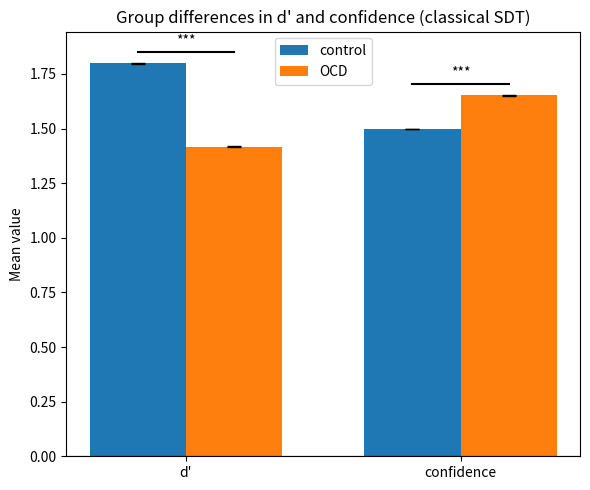

Write the Python code that produced this figure.
"""
Simulation of two groups (control vs. "OCD-like") using a dynamic-criterion SDT model.

Model:
    y_t ~ Bernoulli( f( w^T u_t + x_t ) )

where:
    - u_t : input vector on trial t
    - w   : weights on the inputs
    - x_t : latent decision criterion, modeled as an AR(1) process
    - f   : logistic link function (sigmoid)

Design:
    - The underlying (true) sensitivity d' is identical in both groups.
    - The OCD-like group has larger criterion fluctuations:
        * higher standard deviation of the AR(1) noise term ε
        * autoregressive parameter a closer to 1
    - After simulating responses, we fit a classical SDT model with a static criterion and examine observed d' and confidence for each subject.
"""

import numpy as np
from scipy.stats import norm
import matplotlib.pyplot as plt
from scipy.stats import ttest_ind

# -------------------------------------------------------------------------
# Classical SDT: compute d' and criterion c from hits and false alarms
# -------------------------------------------------------------------------

def compute_dprime(stim, resp):
    """
    Compute d' and decision criterion c from a yes/no SDT task.

    Parameters
    ----------
    stim : array-like of int
        Stimulus labels per trial.
        0 = noise, 1 = signal.
    resp : array-like of int
        Binary responses per trial.
        0 = "no", 1 = "yes".

    Returns
    -------
    d_prime : float
        Sensitivity index d'.
    c : float
        Decision criterion.
    """
    stim = np.asarray(stim)
    resp = np.asarray(resp)

    # Hit rate: P("yes" | signal)
    hit_rate = np.mean(resp[stim == 1] == 1)
    # False alarm rate: P("yes" | noise)
    fa_rate = np.mean(resp[stim == 0] == 1)

    # Avoid 0 or 1 (would send z to ±∞)
    # Had to ask AI
    eps = 1e-4
    hit_rate = np.clip(hit_rate, eps, 1-eps)
    fa_rate = np.clip(fa_rate, eps, 1-eps)

    zH = norm.ppf(hit_rate)
    zF = norm.ppf(fa_rate)

    d_prime = zH - zF
    c = -.5 * (zH + zF)

    return d_prime, c

# -------------------------------------------------------------------------
# Logistic link function
# -------------------------------------------------------------------------

def logistic(z):
    return 1.0/(1.0 + np.exp(-z))

# -------------------------------------------------------------------------
# Simulate a single subject: y_t ~ Bernoulli( f( w^T u_t + x_t ) )
# -------------------------------------------------------------------------

def simulate_subject(
        n_trials = 1000,
        n_inputs = 3,
        a = .9,
        sigma_eps = .3,
        b = 0,
        w = None,
        p_signal = .5,
        d_true = 1.5, 
        seed = None
):
    """
    Simulate one subject under a dynamic-criterion SDT model.

    Latent process:
        x_t = b + a * x_{t-1} + eps_t          (AR(1) decision criterion)
        z_t = w^T u_t + x_t                    (linear predictor)
        p_t = logistic(z_t)
        y_t ~ Bernoulli(p_t)

    Inputs:
        - We keep a 0/1 stimulus code for SDT analyses (stim: 0 = noise, 1 = signal).
        - For the decision variable, we use a signed stimulus code: stim_signed = -1 (noise), +1 (signal),
          so that the two internal evidence distributions are symmetric around 0.

    Parameters
    ----------
    n_trials : int
        Number of trials to simulate.
    n_inputs : int
        Dimensionality of input vector u_t.
    a : float
        AR(1) autoregressive coefficient for the criterion x_t.
    sigma_eps : float
        Standard deviation of the AR(1) noise term ε_t.
    b : float
        Intercept of the AR(1) process.
    w : array-like or None
        Weight vector for the inputs. If None, only the first input (stimulus)
        is used with weight d_true; all other inputs are set to 0.
    p_signal : float
        Probability of a signal trial (P(stim=1)).
    d_true : float
        "True" underlying sensitivity parameter (used as weight on the stimulus input).
    seed : int or None
        Random seed for reproducibility.

    Returns
    -------
    result : dict
        Dictionary containing:
        - "y"      : responses (0/1)
        - "p"      : response probabilities
        - "x"      : latent criterion time series
        - "u"      : input matrix
        - "w"      : weight vector
        - "stim"   : 0/1 stimulus labels (for SDT)
        - "conf"   : confidence per trial, defined as |dv - x|
    """

    rng = np.random.default_rng(seed)

    # Stimulus for SDT: 0 = noise, 1 = signal
    stim = rng.binomial(1, p_signal, size = n_trials)

    # Signed stimulus for the decision variable: -1 (noise), +1 (signal)
    stim_signed = 2 * stim - 1 # 0 -> -1 and 1 -> +1

    # Weights w
    if w is None:
        w = np.zeros(n_inputs)
        # The first input is the (signed) stimulus, with weight equal to d_true
        w[0] = d_true

    # Inputs u: first column = signed stimulus, remaining columns = mean-centered noise covariates
    u = np.zeros((n_trials, n_inputs))
    u[:, 0] = stim_signed

    if n_inputs > 1:
        other = rng.normal(loc = 0.0, scale = 1.0, size = (n_trials, n_inputs-1))
        other -= other.mean(axis = 0, keepdims = True) # mean-center each column
        u[:, 1:] = other

    # Latent criterion x_t (AR(1) process)
    x = np.zeros(n_trials) 
    x[0] = 0.0
    for t in range(1, n_trials):
        eps_t = rng.normal(loc = 0.0, scale = sigma_eps)
        x[t] = b + a * x[t-1] + eps_t

    # Linear predictor and response probabilities
    dv = u @ w #decision variable
    linpred = dv + x
    p = logistic(linpred)

    # Binary responses y_t ~ Bernoulli(p_t)
    y = rng.binomial(1, p, size = n_trials)

    # Confidence: distance between decision variable and current criterion
    conf = np.abs(dv - x)

    return {
        "y" : y,
        "p" : p,
        "x" : x,
        "u" : u,
        "w" : w,
        "stim" : stim,  # keep 0/1 code for classical SDT
        "conf" : conf   # |dv - x|
    }

# -------------------------------------------------------------------------
# Simulate a group of subjects (control or OCD-like)
# -------------------------------------------------------------------------

def simulate_group(
    n_subj = 30,
    n_trials = 1000,
    n_inputs = 3,
    a = .9,
    sigma_eps = .3,
    b = 0.0,
    d_true = 1.5,
    seed = 0
):
    """
    Simulate a group of subjects with shared AR(1) parameters, but different random seeds.

    Parameters
    ----------
    n_subj : int
        Number of subjects.
    n_trials : int
        Number of trials per subject.
    n_inputs : int
        Dimensionality of input vector u_t.
    a : float
        AR(1) autoregressive coefficient for the criterion x_t.
    sigma_eps : float
        Standard deviation of the AR(1) noise term ε_t.
    b : float
        Intercept of the AR(1) process.
    d_true : float
        "True" underlying sensitivity (weight on stimulus input).
    seed : int or None
        Seed for the group-level RNG that generates subject-level seeds.

    Returns
    -------
    subjects : list of dict
        Each element is the dictionary returned by `simulate_subject`
    """
    rng = np.random.default_rng(seed)
    subjects = []

    for i in range(n_subj):
        subj_seed = rng.integers(1e9) #zorgt voor willekeur
        sim = simulate_subject(
            n_trials= n_trials,
            n_inputs= n_inputs,
            a = a,
            sigma_eps= sigma_eps,
            b= b,
            w = None,
            p_signal= .5,
            d_true = d_true,
            seed = subj_seed
        )
        subjects.append(sim)
    return subjects

# -------------------------------------------------------------------------
# Main analysis: simulate both groups, compute SDT measures, and plot results
# -------------------------------------------------------------------------

def main():
    # -----------------------------
    # Simulation parameters
    # -----------------------------
    n_subj = 300
    n_trials = 5000
    n_inputs = 3
    d_true = 1.5

    # Control group: smaller criterion fluctuations
    a_control = .5
    sigma_control = .15

    # OCD-like group: larger criterion fluctuations
    a_OCD = .95
    sigma_OCD = .40

    # -----------------------------
    # Simulate both groups
    # -----------------------------
    control_subjects = simulate_group(
        n_subj= n_subj,
        n_trials= n_trials,
        n_inputs= n_inputs,
        a = a_control,
        sigma_eps= sigma_control,
        b = 0,
        d_true= d_true,
        seed = None
    )

    OCD_subjects = simulate_group(
        n_subj= n_subj,
        n_trials= n_trials,
        n_inputs= n_inputs,
        a = a_OCD,
        sigma_eps= sigma_OCD,
        b = 0,
        d_true= d_true,
        seed = None
    )

    # -----------------------------
    # Compute d' and mean confidence per subject
    # -----------------------------

    d_control = []
    d_OCD = []
    conf_mean_control = []
    conf_mean_OCD = []
   

    for subj in control_subjects:
        stim = subj["stim"]
        resp = subj["y"]
        d_prime, c = compute_dprime(stim, resp)
        d_control.append(d_prime)
        conf_mean_control.append(subj["conf"].mean())

    for subj in OCD_subjects:
        stim = subj["stim"]
        resp = subj["y"]
        d_prime, c = compute_dprime(stim, resp)
        d_OCD.append(d_prime)
        conf_mean_OCD.append(subj["conf"].mean())

    d_control = np.array(d_control)
    d_OCD = np.array(d_OCD)
    conf_mean_control = np.array(conf_mean_control)
    conf_mean_OCD      = np.array(conf_mean_OCD)

    print("--- Observed d' per group (classical SDT fit) ---")
    print(f"Control: mean d' = {d_control.mean():.3f}, SD = {d_control.std():.3f}")
    print(f"OCD:     mean d' = {d_OCD.mean():.3f}, SD = {d_OCD.std():.3f}")

    print("--- Mean confidence per group ---")
    print(
        f"Control: mean conf = {conf_mean_control.mean():.3f}, "
        f"SD = {conf_mean_control.std():.3f}"
    )
    print(
        f"OCD:     mean conf = {conf_mean_OCD.mean():.3f}, "
        f"SD = {conf_mean_OCD.std():.3f}"
    )

    # -----------------------------
    # Compute observed c per group
    # -----------------------------

    c_control = []
    c_OCD = []

    for subj in control_subjects:
        d_prime, c = compute_dprime(subj["stim"], subj["y"])
        c_control.append(c)

    for subj in OCD_subjects:
        d_prime, c = compute_dprime(subj["stim"], subj["y"])
        c_OCD.append(c)

    c_control = np.array(c_control)
    c_ocd = np.array(c_OCD)

    print("--- Observed c per group ---")
    print(f"control: mean c = {np.mean(c_control):.3f}")
    print(f"OCD:      mean c = {np.mean(c_OCD):.3f}")

    # -----------------------------
    # Group-level t-tests (AI was used to figure this out)
    # -----------------------------

    tval_dprime, pval_dprime = ttest_ind(d_control, d_OCD, equal_var=False)
    tval_conf, pval_conf = ttest_ind(conf_mean_control, conf_mean_OCD, equal_var=False)

    print(f"d': t = {tval_dprime:.3f}, p = {pval_dprime:.3e}")
    print(f"Confidence: t = {tval_conf:.3f}, p = {pval_conf:.3e}")

    # -----------------------------
    # Bar plot: d' and confidence by group (I had some help from AI here to figure out how to shape this nicely)
    # -----------------------------
    mean_d_control = d_control.mean()
    mean_d_OCD  = d_OCD.mean()
    mean_conf_control = conf_mean_control.mean()
    mean_conf_OCD = conf_mean_OCD.mean()

    se_d_control = d_control.std(ddof=1) / np.sqrt(len(d_control))
    se_d_OCD  = d_OCD.std(ddof=1) / np.sqrt(len(d_OCD))
    se_conf_control = conf_mean_control.std(ddof=1) / np.sqrt(len(conf_mean_control))
    se_conf_OCD = conf_mean_OCD.std(ddof=1) / np.sqrt(len(conf_mean_OCD))

    #data in arrays
    means_control = np.array([mean_d_control, mean_conf_control])
    means_OCD = np.array([mean_d_OCD, mean_conf_OCD])
    ses_control = np.array([se_d_control, se_conf_control])
    ses_OCD = np.array([se_d_OCD, se_conf_OCD])

    labels = ["d'", "confidence"]
    x = np.arange(len(labels))
    width = 0.35

    fig, ax = plt.subplots(figsize=(6, 5))

    ax.bar(x - width/2, means_control, width,
        yerr=ses_control, capsize=5, label="control")
    ax.bar(x + width/2, means_OCD,  width,
        yerr=ses_OCD,  capsize=5, label="OCD")

    ax.set_xticks(x)
    ax.set_xticklabels(labels)
    ax.set_ylabel("Mean value")
    ax.set_title("Group differences in d' and confidence (classical SDT)")
    ax.axhline(0, color="black", linewidth=0.8)
    ax.legend()

    # Significance stars helper
    def p_to_stars(p):
        if p < 0.001:
            return "***"
        elif p < 0.01:
            return "**"
        elif p < 0.05:
            return "*"
        else:
            return "n.s."

    # Significance line for d'
    y_max_d = max(means_control[0] + ses_control[0],
                  means_OCD[0]  + ses_OCD[0])
    y_sig_d = y_max_d + 0.05
    ax.plot([x[0] - width/2, x[0] + width/2],
            [y_sig_d, y_sig_d], color="black")
    ax.text(x[0], y_sig_d + 0.02, p_to_stars(pval_dprime),
            ha="center", va="bottom")

    # Significance line for confidence
    y_max_c = max(means_control[1] + ses_control[1],
                  means_OCD[1]  + ses_OCD[1])
    y_sig_c = y_max_c + 0.05
    ax.plot([x[1] - width/2, x[1] + width/2],
            [y_sig_c, y_sig_c], color="black")
    ax.text(x[1], y_sig_c + 0.02, p_to_stars(pval_conf),
            ha="center", va="bottom")

    plt.tight_layout()
    plt.show()

if __name__ == "__main__":
    main()